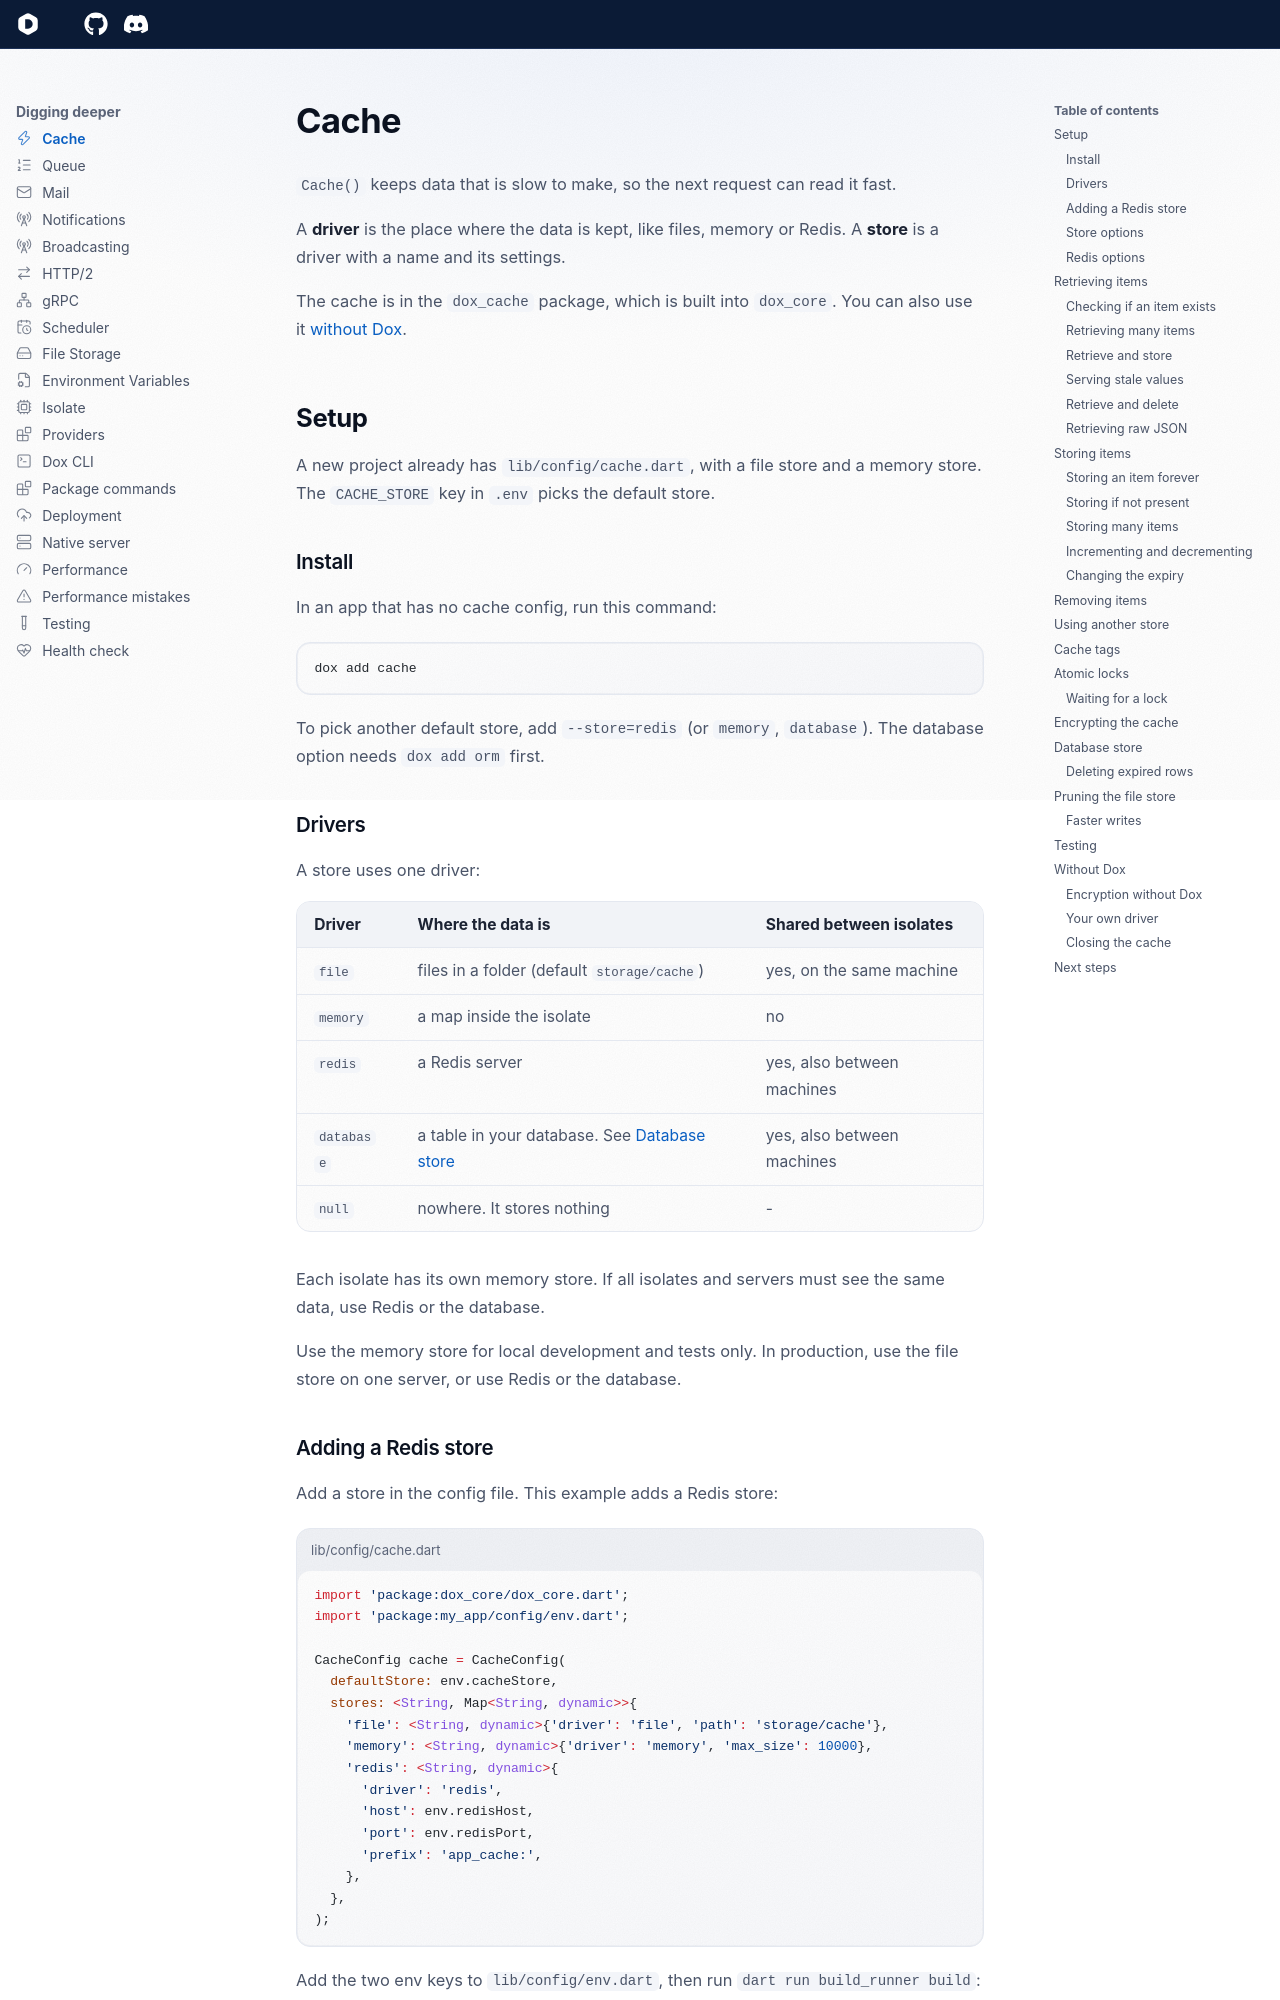

repository: dartondox/dox · page: latest/digging-deeper/cache/index.html · generator: mkdocs

---
icon: lucide/zap
---

# Cache

`Cache()` keeps data that is slow to make, so the next request can read it fast.

A **driver** is the place where the data is kept, like files, memory or Redis. A **store** is a driver with a name and its settings.

The cache is in the `dox_cache` package, which is built into `dox_core`. You can also use it [without Dox](#without-dox).

## Setup

A new project already has `lib/config/cache.dart`, with a file store and a memory store. The `CACHE_STORE` key in `.env` picks the default store.

### Install

In an app that has no cache config, run this command:

```bash
dox add cache
```

To pick another default store, add `--store=redis` (or `memory`, `database`). The database option needs `dox add orm` first.

### Drivers

A store uses one driver:

| Driver | Where the data is | Shared between isolates |
| --- | --- | --- |
| `file` | files in a folder (default `storage/cache`) | yes, on the same machine |
| `memory` | a map inside the isolate | no |
| `redis` | a Redis server | yes, also between machines |
| `database` | a table in your database. See [Database store](#database-store) | yes, also between machines |
| `null` | nowhere. It stores nothing | - |

Each isolate has its own memory store. If all isolates and servers must see the same data, use Redis or the database.

Use the memory store for local development and tests only. In production, use the file store on one server, or use Redis or the database.
